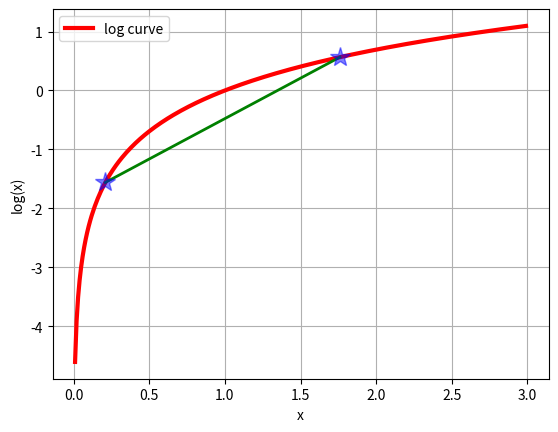

Here is the Python script that generated this plot:
import matplotlib.pyplot as plt
import math


if __name__ == "__main__":
	# prepare data 
	x = [float(i) / 100 for i in range(1, 300)]
	y = [math.log(i) for i in x]
	# plot
	plt.plot(x, y, 'r-', linewidth=3, label='log curve')

	# prepare data
	p1 = 20
	p2 = 175
	a = [x[p1], x[p2]]
	b = [y[p1], y[p2]]
	# plot
	plt.plot(a, b, 'g-', linewidth=2)
	plt.plot(a, b, 'b*', markersize=15, alpha=0.5)

	# config 
	plt.legend(loc='upper left')
	plt.grid(True)
	plt.xlabel('x')
	plt.ylabel('log(x)')

	# show
	plt.show()
